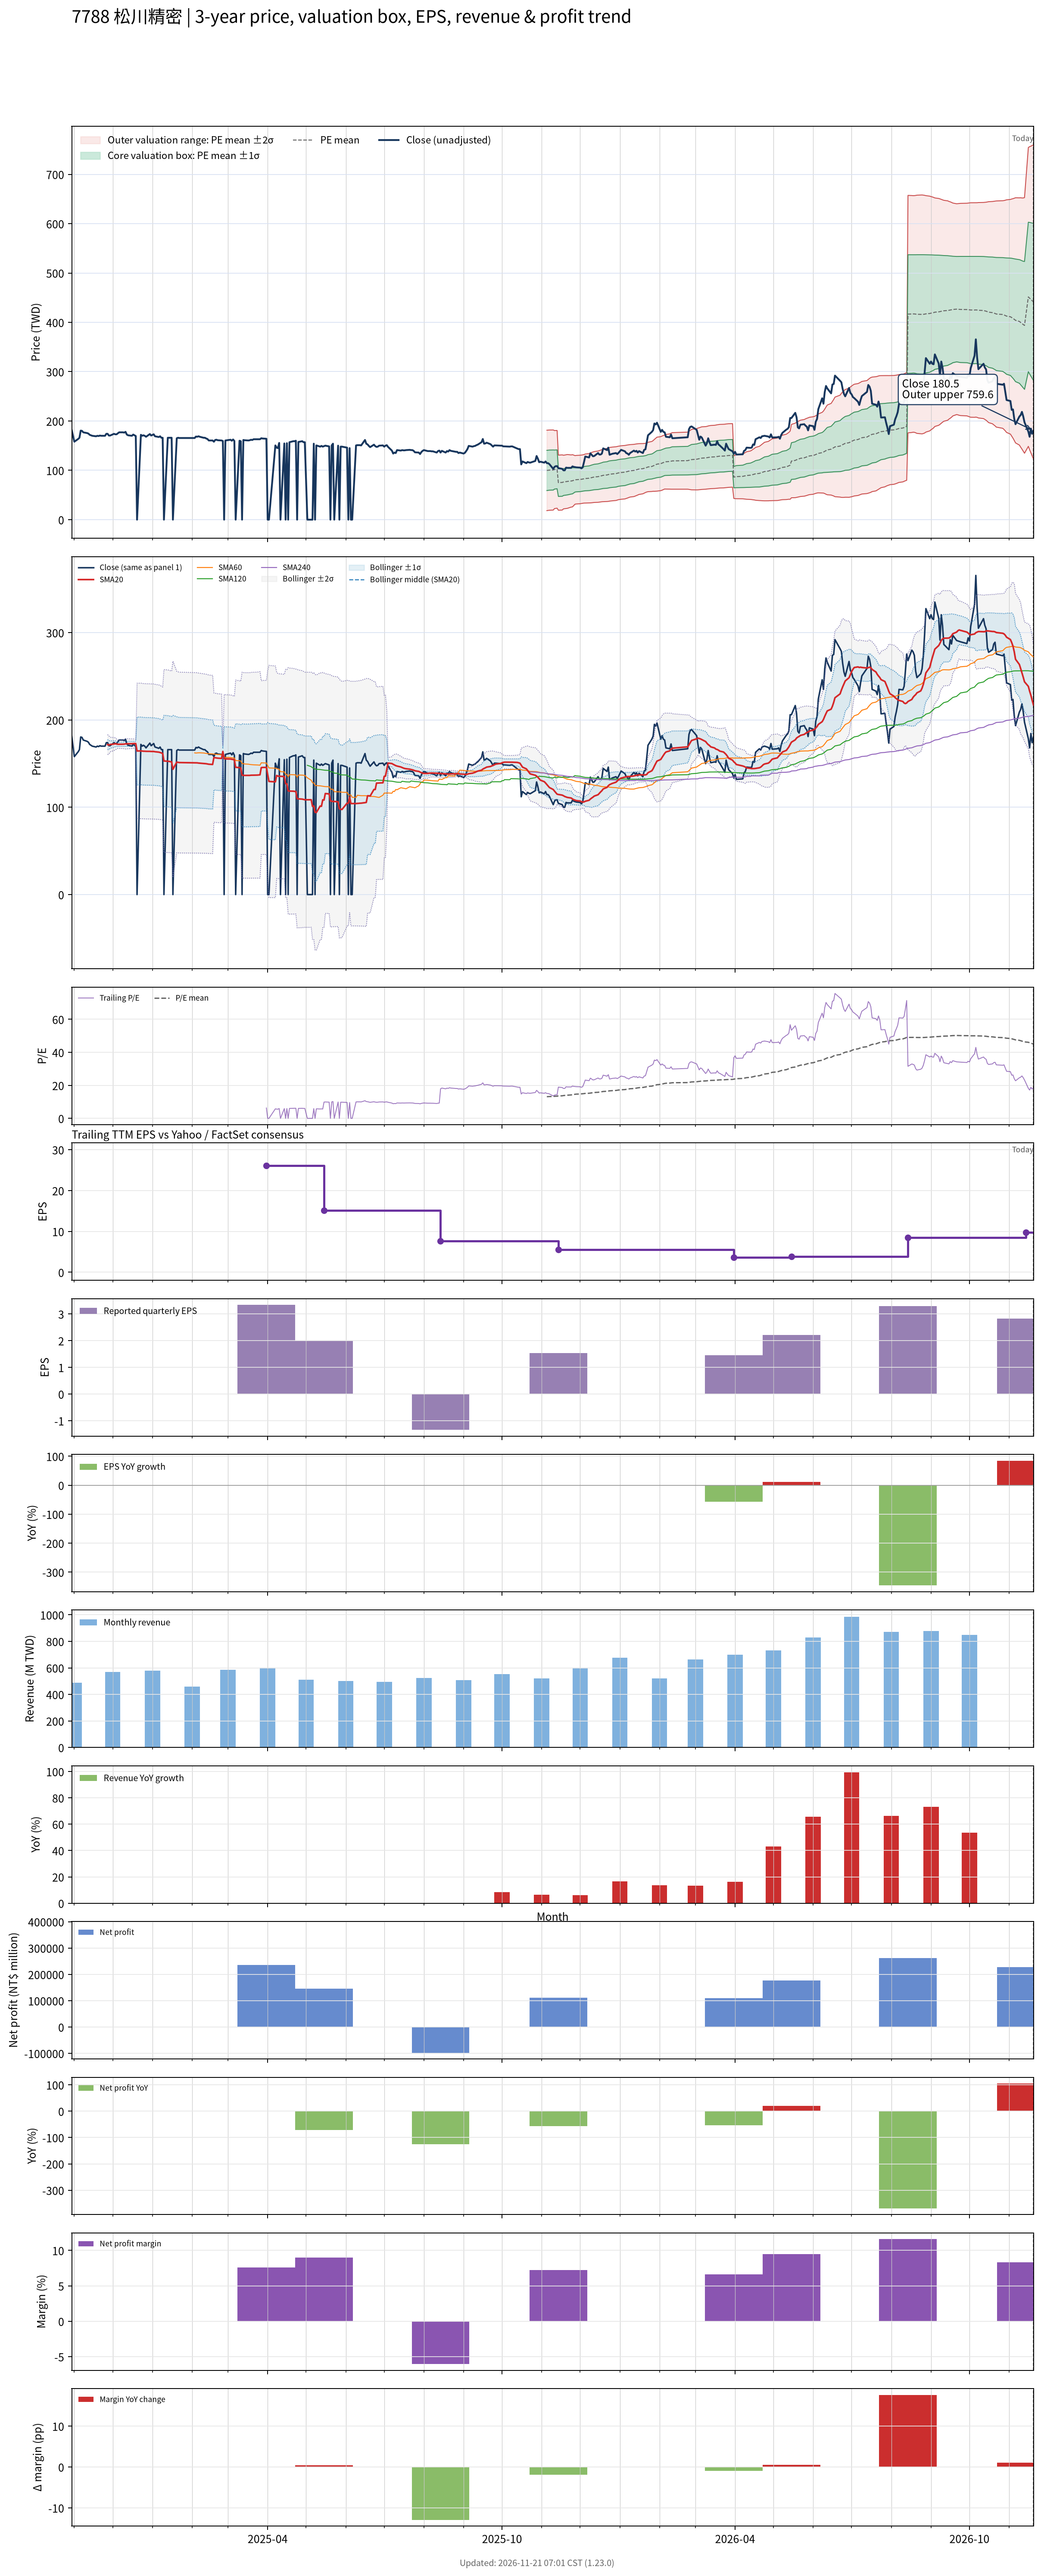

Data behind this chart, as committed beside it:
# chart-version: skill-stock-dynamic-val…
date, close, available_date, period_end, eps, ttm_eps, pe, pe_mean, pe_std, price_m2, price_m1, price_mean, price_p1, price_p2, forward_eps, forward_pe, forward_pe_mean, forward_pe_std, forward_price_m2, forward_price_m1, forward_price_mean, forward_price_p1, forward_price_p2, sma20
2024-10-30, 181.5, , , , , , , , , , , , , , , , , , , , , , 
2024-11-01, 158, , , , , , , , , , , , , , , , , , , , , , 
2024-11-04, 163.5, , , , , , , , , , , , , , , , , , , , , , 
2024-11-05, 166, , , , , , , , , , , , , , , , , , , , , , 
2024-11-06, 180.5, , , , , , , , , , , , , , , , , , , , , , 
2024-11-07, 180, , , , , , , , , , , , , , , , , , , , , , 
2024-11-08, 177, , , , , , , , , , , , , , , , , , , , , , 
2024-11-11, 175.5, , , , , , , , , , , , , , , , , , , , , , 
2024-11-12, 174.5, , , , , , , , , , , , , , , , , , , , , , 
2024-11-13, 172, , , , , , , , , , , , , , , , , , , , , , 
2024-11-14, 171, , , , , , , , , , , , , , , , , , , , , , 
2024-11-15, 170, , , , , , , , , , , , , , , , , , , , , , 
2024-11-18, 169, , , , , , , , , , , , , , , , , , , , , , 
2024-11-19, 170, , , , , , , , , , , , , , , , , , , , , , 
2024-11-20, 169.5, , , , , , , , , , , , , , , , , , , , , , 
2024-11-21, 170.5, , , , , , , , , , , , , , , , , , , , , , 
2024-11-22, 170, , , , , , , , , , , , , , , , , , , , , , 
2024-11-25, 170, , , , , , , , , , , , , , , , , , , , , , 
2024-11-26, 174, , , , , , , , , , , , , , , , , , , , , , 
2024-11-27, 174, , , , , , , , , , , , , , , , , , , , , , 171.8
2024-11-28, 170.5, , , , , , , , , , , , , , , , , , , , , , 171.3
2024-11-29, 170.5, , , , , , , , , , , , , , , , , , , , , , 171.9
2024-12-02, 174, , , , , , , , , , , , , , , , , , , , , , 172.4
2024-12-03, 173, , , , , , , , , , , , , , , , , , , , , , 172.8
2024-12-04, 173, , , , , , , , , , , , , , , , , , , , , , 172.4
2024-12-05, 175, , , , , , , , , , , , , , , , , , , , , , 172.2
2024-12-06, 177, , , , , , , , , , , , , , , , , , , , , , 172.2
2024-12-09, 177, , , , , , , , , , , , , , , , , , , , , , 172.2
2024-12-10, 176.5, , , , , , , , , , , , , , , , , , , , , , 172.3
2024-12-11, 178, , , , , , , , , , , , , , , , , , , , , , 172.6
2024-12-12, 172.5, , , , , , , , , , , , , , , , , , , , , , 172.7
2024-12-13, 171, , , , , , , , , , , , , , , , , , , , , , 172.8
2024-12-16, 170, , , , , , , , , , , , , , , , , , , , , , 172.8
2024-12-17, 172.5, , , , , , , , , , , , , , , , , , , , , , 172.9
2024-12-18, 171, , , , , , , , , , , , , , , , , , , , , , 173
2024-12-19, 169.5, , , , , , , , , , , , , , , , , , , , , , 172.9
2024-12-20, 0.000000, , , , , , , , , , , , , , , , , , , , , , 164.4
2024-12-23, 172, , , , , , , , , , , , , , , , , , , , , , 164.6
2024-12-24, 170, , , , , , , , , , , , , , , , , , , , , , 164.3
2024-12-25, 171, , , , , , , , , , , , , , , , , , , , , , 164.2
2024-12-26, 170, , , , , , , , , , , , , , , , , , , , , , 164.2
2024-12-27, 168, , , , , , , , , , , , , , , , , , , , , , 164.1
2024-12-30, 173.5, , , , , , , , , , , , , , , , , , , , , , 164
2024-12-31, 170.5, , , , , , , , , , , , , , , , , , , , , , 163.9
2025-01-02, 173, , , , , , , , , , , , , , , , , , , , , , 163.9
2025-01-03, 169, , , , , , , , , , , , , , , , , , , , , , 163.6
2025-01-06, 167.5, , , , , , , , , , , , , , , , , , , , , , 163.1
2025-01-07, 169, , , , , , , , , , , , , , , , , , , , , , 162.7
2025-01-08, 166, , , , , , , , , , , , , , , , , , , , , , 162.2
2025-01-09, 166, , , , , , , , , , , , , , , , , , , , , , 161.6
2025-01-10, 0.000000, , , , , , , , , , , , , , , , , , , , , , 153
2025-01-13, 166, , , , , , , , , , , , , , , , , , , , , , 152.7
2025-01-14, 166, , , , , , , , , , , , , , , , , , , , , , 152.5
2025-01-15, 166, , , , , , , , , , , , , , , , , , , , , , 152.2
2025-01-16, 166, , , , , , , , , , , , , , , , , , , , , , 151.9
2025-01-17, 0.000000, , , , , , , , , , , , , , , , , , , , , , 143.5
2025-01-20, 165, , , , , , , , , , , , , , , , , , , , , , 151.7
2025-01-21, 166, , , , , , , , , , , , , , , , , , , , , , 151.4
2025-01-22, 165.5, , , , , , , , , , , , , , , , , , , , , , 151.2
... 441 more rows
